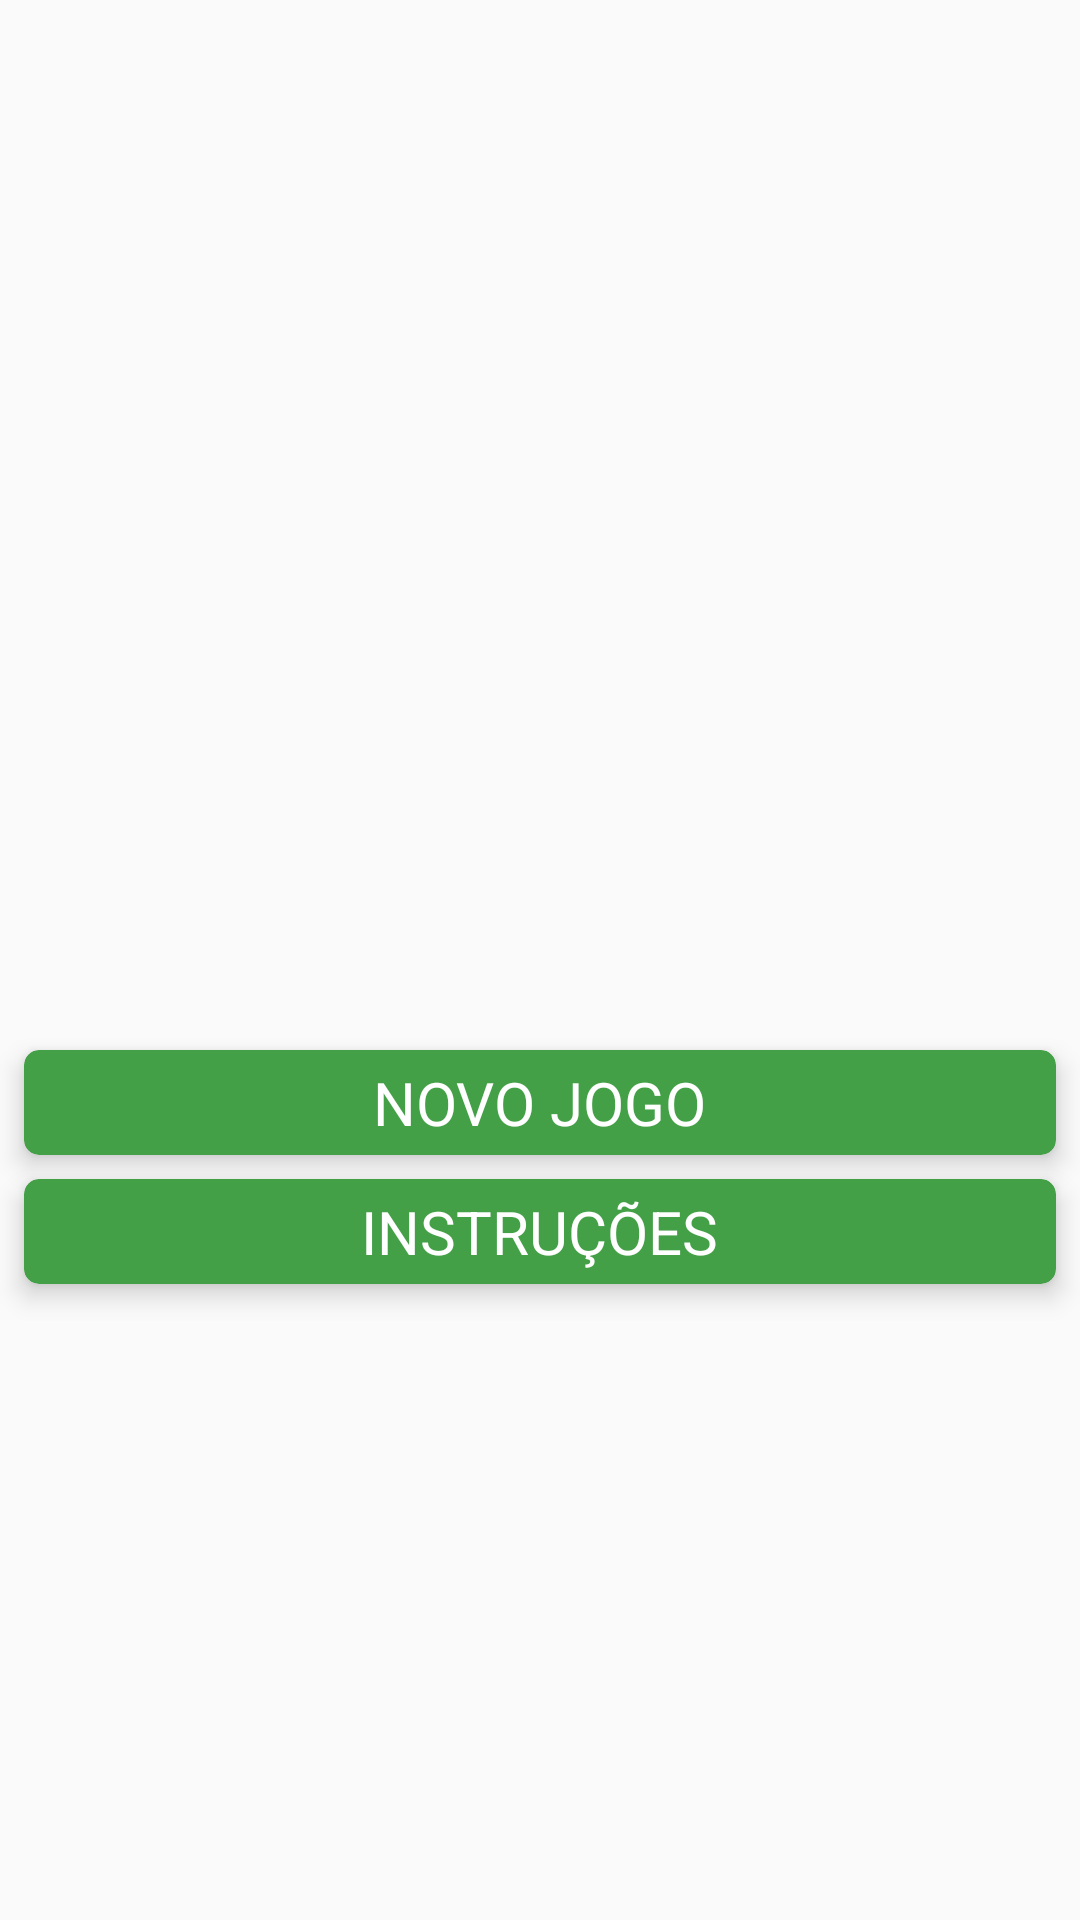

Reconstruct the res/layout file that produces this screen, plus the resources it refers to.
<!-- AndroidManifest.xml: activity theme AppTheme.NoActionBar -->
<!-- res/layout/activity_main.xml -->
<?xml version="1.0" encoding="utf-8"?>
<android.support.design.widget.CoordinatorLayout xmlns:android="http://schemas.android.com/apk/res/android"
    xmlns:app="http://schemas.android.com/apk/res-auto"
    xmlns:tools="http://schemas.android.com/tools"
    android:layout_width="match_parent"
    android:layout_height="match_parent"
    android:background="@drawable/background"
    tools:context="br.edu.ifpe.tads.pdm.myhelpenem.MainActivity">

    <LinearLayout
        android:layout_width="match_parent"
        android:layout_height="match_parent"
        android:orientation="vertical">

        <LinearLayout
            android:layout_width="match_parent"
            android:layout_height="match_parent"
            android:layout_weight="1"
            android:gravity="center">

            <ImageView
                android:id="@+id/imageViewGraduationIcon"
                android:layout_width="150dp"
                android:layout_height="200dp"
                android:layout_marginTop="50dp"
                app:srcCompat="@drawable/graduacao" />
        </LinearLayout>

        <LinearLayout
            android:layout_width="match_parent"
            android:layout_height="match_parent"
            android:layout_weight="1"
            android:orientation="vertical">

            <android.support.v7.widget.CardView
                android:id="@+id/card_main_novojogo"
                android:layout_width="match_parent"
                android:layout_height="wrap_content"
                android:layout_marginBottom="8dp"
                android:layout_marginLeft="8dp"
                android:layout_marginRight="8dp"
                android:layout_marginTop="30dp"
                app:cardBackgroundColor="@color/buttons_color"
                app:cardCornerRadius="5dp"
                app:cardElevation="5dp">

                <TextView
                    android:layout_width="wrap_content"
                    android:layout_height="wrap_content"
                    android:layout_gravity="center"
                    android:layout_marginBottom="4dp"
                    android:layout_marginTop="4dp"
                    android:text="novo jogo"
                    android:textAllCaps="true"
                    android:textColor="@color/texts_color"
                    android:textSize="20sp" />
            </android.support.v7.widget.CardView>

            <android.support.v7.widget.CardView
                android:id="@+id/card_main_instrucoes"
                android:layout_width="match_parent"
                android:layout_height="wrap_content"
                android:layout_marginLeft="8dp"
                android:layout_marginRight="8dp"
                app:cardBackgroundColor="@color/buttons_color"
                app:cardCornerRadius="5dp"
                app:cardElevation="5dp">

                <TextView
                    android:layout_width="wrap_content"
                    android:layout_height="wrap_content"
                    android:layout_gravity="center"
                    android:layout_marginBottom="4dp"
                    android:layout_marginTop="4dp"
                    android:text="instruções"
                    android:textAllCaps="true"
                    android:textColor="@color/texts_color"
                    android:textSize="20sp" />
            </android.support.v7.widget.CardView>


        </LinearLayout>
    </LinearLayout>

</android.support.design.widget.CoordinatorLayout>
<!-- resources referenced by this layout -->
<resources>
  <color name="buttons_color">#43A047</color>
  <color name="texts_color">#FFFFFF</color>
  <style name="AppTheme.NoActionBar">
          <item name="windowActionBar">false</item>
          <item name="windowNoTitle">true</item>
      </style>
</resources>
